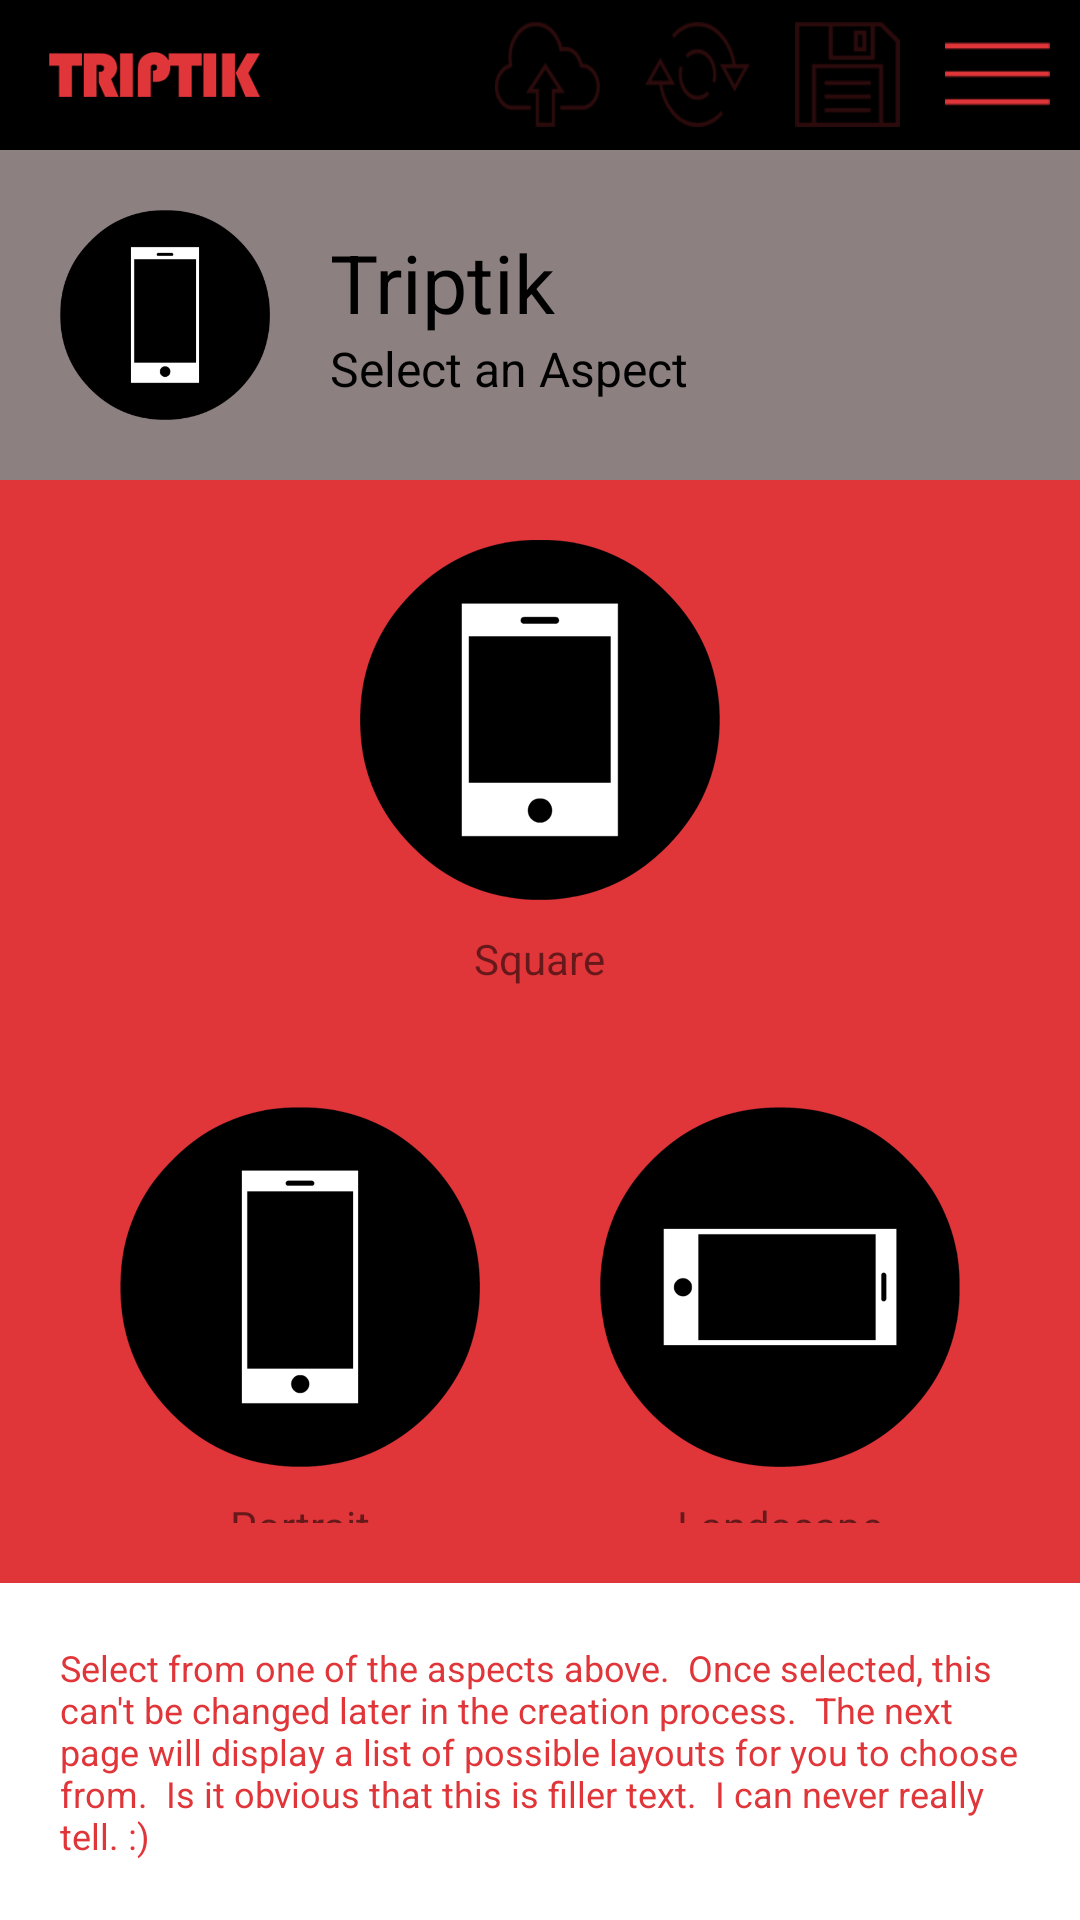

Android layout source for this screen:
<!-- AndroidManifest.xml: application theme AppTheme -->
<!-- res/layout/activity_aspect_select.xml -->
<?xml version="1.0" encoding="utf-8"?>
<LinearLayout xmlns:android="http://schemas.android.com/apk/res/android"
    xmlns:tools="http://schemas.android.com/tools"
    android:layout_width="match_parent"
    android:layout_height="match_parent"
    android:orientation="vertical"
    tools:context="com.triptik.dev.triptik.aspect_select"
    android:background="@drawable/background_gradient">

    <include layout="@layout/menubar"/>

    <LinearLayout
        android:layout_width="match_parent"
        android:layout_height="wrap_content"
        android:background="#8C8080"
        android:orientation="horizontal">

        <LinearLayout
            android:layout_width="wrap_content"
            android:layout_height="wrap_content">

            <ImageView
                android:layout_width="70dp"
                android:layout_height="70dp"
                android:layout_margin="20dp"
                android:src="@mipmap/ic_aspect_portrait_icon" />

        </LinearLayout>

        <LinearLayout
            android:layout_width="wrap_content"
            android:layout_height="wrap_content"
            android:layout_gravity="center_vertical"
            android:orientation="vertical">

            <TextView
                android:id="@+id/aspect_header_text"
                android:layout_width="wrap_content"
                android:layout_height="wrap_content"
                android:text="Triptik"
                android:textColor="#000000"
                android:textSize="27sp" />

            <TextView
                android:id="@+id/select_a_template_text"
                android:layout_width="wrap_content"
                android:layout_height="wrap_content"
                android:text="Select an Aspect"
                android:textColor="#000000"
                android:textSize="16sp" />

        </LinearLayout>

    </LinearLayout>



    <LinearLayout
        android:layout_width="wrap_content"
        android:layout_height="wrap_content"
        android:layout_gravity="center_horizontal">

        <LinearLayout
            android:layout_width="wrap_content"
            android:layout_height="wrap_content"
            android:layout_gravity="center_horizontal|center_vertical"
            android:orientation="vertical"
            android:padding="20dp">

            <ImageButton
                android:id="@+id/square_button"
                android:layout_width="wrap_content"
                android:layout_height="wrap_content"
                android:background="#00000000"
                android:src="@mipmap/ic_aspect_square_icon"
                />

            <TextView
                android:id="@+id/square_button_text"
                android:layout_width="wrap_content"
                android:layout_height="wrap_content"
                android:layout_below="@+id/portrait_button"
                android:layout_gravity="center"
                android:layout_marginTop="10dp"
                android:text="Square" />

        </LinearLayout>

    </LinearLayout>











    <LinearLayout
        android:layout_width="match_parent"
        android:layout_height="wrap_content"
        android:layout_weight="1"
        android:gravity="center_horizontal"
        android:orientation="horizontal">

        <LinearLayout
            android:layout_width="wrap_content"
            android:layout_height="wrap_content"
            android:layout_gravity="center_horizontal">

            <LinearLayout
                android:layout_width="wrap_content"
                android:layout_height="wrap_content"
                android:layout_gravity="center_horizontal|center_vertical"
                android:orientation="vertical"
                android:padding="20dp">

                <ImageButton
                    android:id="@+id/portrait_button"
                    android:layout_width="wrap_content"
                    android:layout_height="wrap_content"
                    android:background="#00000000"
                    android:onClick="portrait_button_OnClick"
                    android:src="@mipmap/ic_aspect_portrait_icon" />

                <TextView
                    android:id="@+id/portrait_button_text"
                    android:layout_width="wrap_content"
                    android:layout_height="wrap_content"
                    android:layout_below="@+id/portrait_button"
                    android:layout_gravity="center"
                    android:layout_marginTop="10dp"
                    android:text="Portrait" />

            </LinearLayout>

        </LinearLayout>


        <LinearLayout
            android:layout_width="wrap_content"
            android:layout_height="wrap_content"
            android:layout_gravity="center_horizontal">


            <LinearLayout
                android:layout_width="wrap_content"
                android:layout_height="wrap_content"
                android:layout_gravity="center_horizontal|center_vertical"
                android:layout_weight="1"
                android:orientation="vertical"
                android:padding="20dp">

                <ImageButton
                    android:layout_width="wrap_content"
                    android:layout_height="wrap_content"
                    android:background="#00000000"
                    android:src="@mipmap/ic_aspect_landscape_icon" />

                <TextView
                    android:id="@+id/landscape_button_text"
                    android:layout_width="wrap_content"
                    android:layout_height="wrap_content"
                    android:layout_gravity="center"
                    android:layout_marginTop="10dp"
                    android:text="Landscape" />

            </LinearLayout>

        </LinearLayout>

    </LinearLayout>

    <LinearLayout
        android:layout_width="match_parent"
        android:layout_height="wrap_content"
        android:background="#ffffff">

        <TextView
            android:id="@+id/section_description"
            android:layout_width="match_parent"
            android:layout_height="wrap_content"
            android:lineSpacingExtra="0dp"
            android:padding="20sp"
            android:text="Select from one of the aspects above.  Once selected, this can't be changed later in the creation process.  The next page will display a list of possible layouts for you to choose from.  Is it obvious that this is filler text.  I can never really tell. :)"
            android:textColor="#E0363A"
            android:textSize="12sp"/>

    </LinearLayout>

</LinearLayout>
<!-- res/layout/menubar.xml (included above) -->
<?xml version="1.0" encoding="utf-8"?>
<LinearLayout xmlns:android="http://schemas.android.com/apk/res/android"
    android:orientation="vertical" android:layout_width="match_parent"
    android:layout_height="wrap_content">

    <RelativeLayout
        android:layout_width="match_parent"
        android:layout_height="50dp"
        android:background="#000000"
        android:orientation="horizontal">

        <ImageView
            android:layout_width="73dp"
            android:layout_height="15dp"
            android:src="@mipmap/triptik_logo_header"
            android:layout_alignParentLeft="true"
            android:layout_marginLeft="15dp"
            android:layout_centerVertical="true"
            />

        <LinearLayout
            android:layout_width="match_parent"
            android:layout_height="match_parent"
            android:orientation="horizontal"
            android:layout_marginLeft="95dp"
            android:gravity="right|center_vertical">


            <ImageButton
                android:layout_width="35dp"
                android:layout_height="35dp"
                android:src="@mipmap/publish_icon"
                android:background="@null"
                android:scaleType="fitXY"
                android:layout_marginLeft="15dp"
                android:alpha="0.2"/>

            <ImageButton
                android:layout_width="35dp"
                android:layout_height="35dp"
                android:src="@mipmap/update_icon"
                android:background="@null"
                android:scaleType="fitXY"
                android:layout_marginLeft="15dp"
                android:alpha="0.2"/>

            <ImageButton
                android:id="@+id/btnSave"
                android:layout_width="35dp"
                android:layout_height="35dp"
                android:src="@mipmap/save_icon"
                android:background="@null"
                android:scaleType="fitXY"
                android:layout_marginLeft="15dp"
                android:alpha="0.2"/>

            <ImageButton
                android:layout_width="35dp"
                android:layout_height="35dp"
                android:src="@mipmap/menu_icon"
                android:background="@null"
                android:scaleType="fitXY"
                android:layout_marginLeft="15dp"
                android:layout_marginRight="10dp"/>

        </LinearLayout>


    </RelativeLayout>

</LinearLayout>
<!-- resources referenced by this layout -->
<resources>
  <!-- drawable background_gradient (drawable) -->
  <?xml version="1.0" encoding="utf-8"?>
      <shape xmlns:android="http://schemas.android.com/apk/res/android">
      <solid android:src="@mipmap/test_background"/>
      <gradient
              android:type="linear"
              android:angle="-90"
              android:startColor="#E0363A"
              android:endColor="#E0363A" />
      </shape>
  <!-- mipmap ic_aspect_landscape_icon: png bitmap (mipmap-hdpi, 2584 bytes) -->
  <!-- mipmap ic_aspect_portrait_icon: png bitmap (mipmap-hdpi, 2594 bytes) -->
  <!-- mipmap ic_aspect_square_icon: png bitmap (mipmap-hdpi, 2650 bytes) -->
  <!-- mipmap menu_icon: png bitmap (mipmap-hdpi, 1444 bytes) -->
  <!-- mipmap publish_icon: png bitmap (mipmap-hdpi, 7908 bytes) -->
  <!-- mipmap save_icon: png bitmap (mipmap-hdpi, 1993 bytes) -->
  <!-- mipmap triptik_logo_header: png bitmap (mipmap-hdpi, 6790 bytes) -->
  <!-- mipmap update_icon: png bitmap (mipmap-hdpi, 9099 bytes) -->
  <style name="AppTheme" parent="Base.Theme.AppCompat.Light.DarkActionBar">
          
          <item name="colorPrimary">@color/colorPrimary</item>
          <item name="colorPrimaryDark">@color/colorPrimaryDark</item>
          <item name="colorAccent">@color/colorAccent</item>
          <item name="android:windowActionBar">false</item>
          <item name="android:windowNoTitle">true</item>
          <item name="android:windowFullscreen">true</item>
          <item name="android:windowContentOverlay">@null</item>
      </style>
  <color name="colorPrimary">#000000</color>
  <color name="colorPrimaryDark">#000000</color>
  <color name="colorAccent">#FF4081</color>
</resources>
